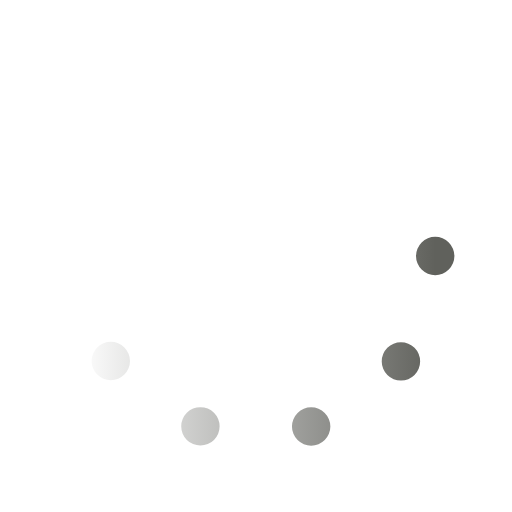
t = 0.00 s
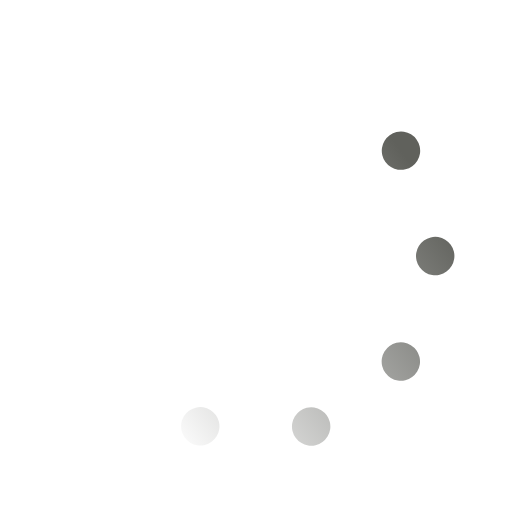
t = 0.33 s
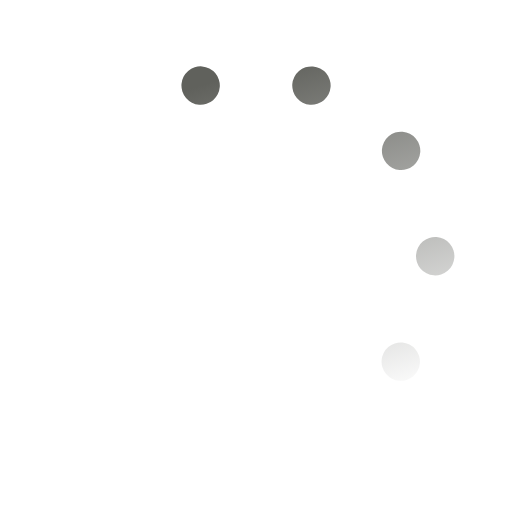
t = 0.67 s
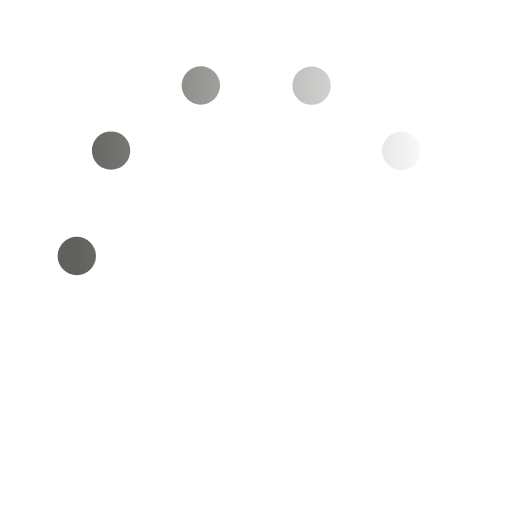
t = 1.00 s
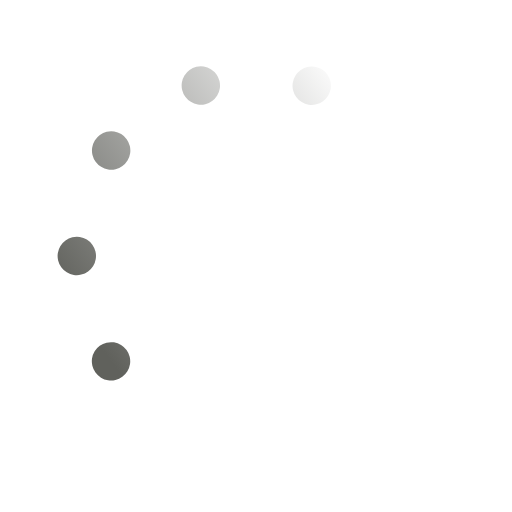
t = 1.33 s
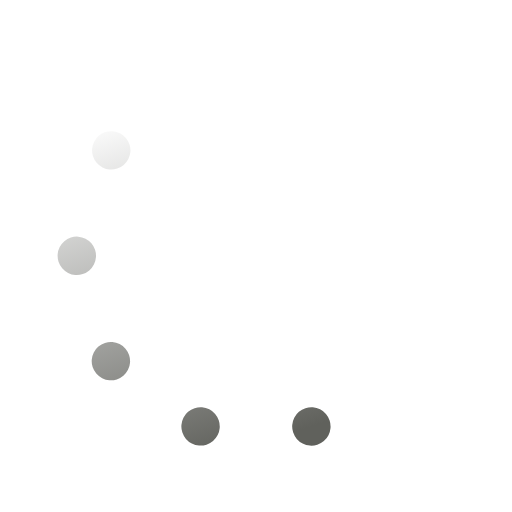
t = 1.67 s

The animated SVG that drew these frames (rendered in a browser with its animation timeline set to each time). Animation: 1 SMIL element (animateTransform=1); one cycle of 2.00 s, repeats indefinitely.

<svg xmlns='http://www.w3.org/2000/svg' viewBox='0 0 200 200'><linearGradient id='a13'><stop offset='0' stop-color='#60615C' stop-opacity='0'></stop><stop offset='1' stop-color='#60615C'></stop></linearGradient><circle fill='none' stroke='url(#a13)' stroke-width='15' stroke-linecap='round' stroke-dasharray='0 44 0 44 0 44 0 44 0 360' cx='100' cy='100' r='70' transform-origin='center'><animateTransform type='rotate' attributeName='transform' calcMode='discrete' dur='2' values='360;324;288;252;216;180;144;108;72;36' repeatCount='indefinite'></animateTransform></circle></svg>
